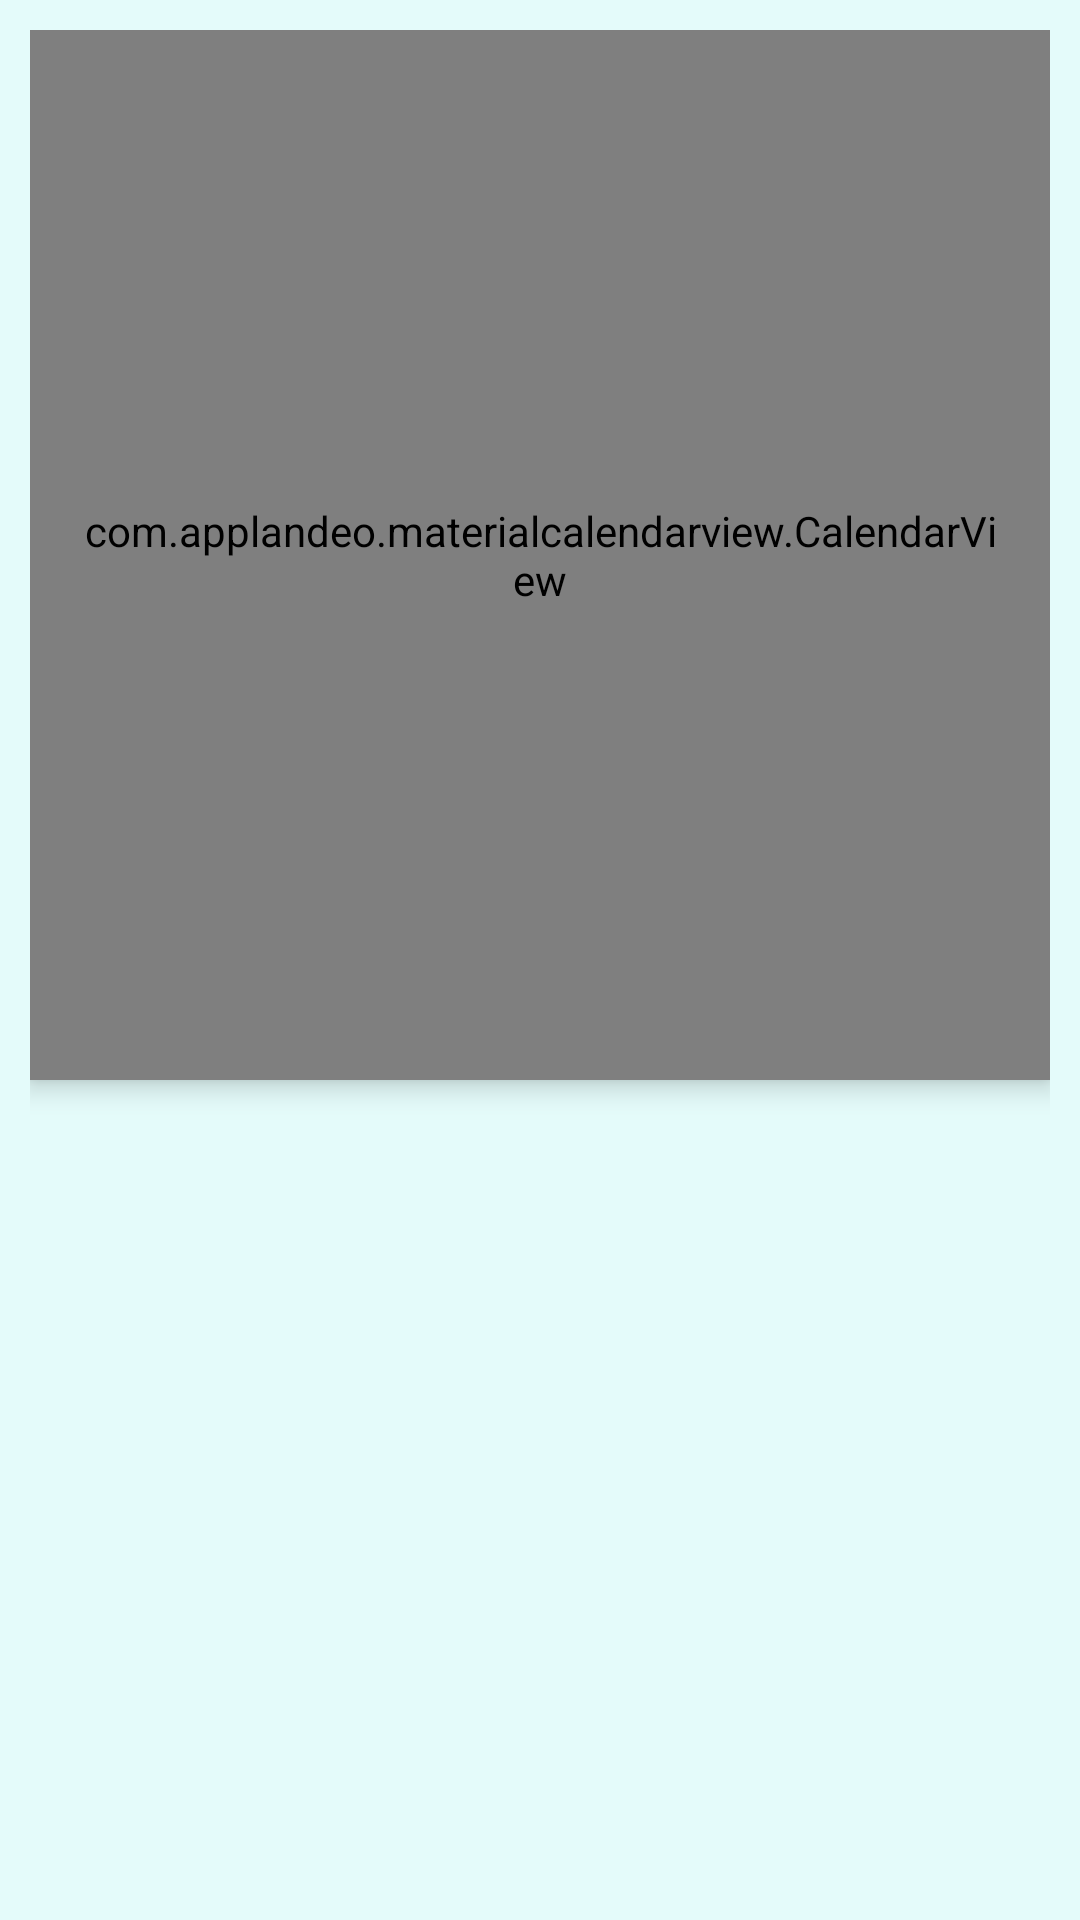

Reconstruct the res/layout file that produces this screen, plus the resources it refers to.
<!-- AndroidManifest.xml: application theme Theme.0miniproj -->
<!-- res/layout/activity_reminders_for_date.xml -->
<LinearLayout xmlns:android="http://schemas.android.com/apk/res/android"
    xmlns:app="http://schemas.android.com/apk/res-auto"
    xmlns:tools="http://schemas.android.com/tools"
    android:layout_width="match_parent"
    android:layout_height="match_parent"
    android:background="#e4fbfa"
    android:orientation="vertical"
    android:padding="10dp"
    tools:context=".calendar.RemindersForDateActivity">

    <com.applandeo.materialcalendarview.CalendarView
        android:id="@+id/calendarView"
        android:layout_width="match_parent"
        android:layout_height="350dp"
        android:background="#e4fbfa"
        android:padding="16dp"
        android:paddingHorizontal="10dp"

        app:forwardButtonSrc="@drawable/baseline_arrow_right_24"
        app:headerColor="#77B3AF"
        app:pagesColor="#c4f7f4"
        app:previousButtonSrc="@drawable/baseline_arrow_left_24"
        app:selectionColor="@color/black"
        app:abbreviationsBarColor="#c4f7f4"
        app:selectionLabelColor="@color/white"
        android:elevation="5dp"
        app:headerLabelColor="@color/black"

        >

    </com.applandeo.materialcalendarview.CalendarView>

    <androidx.recyclerview.widget.RecyclerView
        android:id="@+id/recyclerViewRemindersForDate"
        android:layout_width="match_parent"
        android:layout_height="0dp"
        android:layout_marginTop="16dp"
        android:layout_weight="1"
        android:scrollbars="vertical"
        tools:listitem="@layout/item_reminder" />

</LinearLayout>
<!-- res/layout/item_reminder.xml (included above) -->
<?xml version="1.0" encoding="utf-8"?>
<androidx.cardview.widget.CardView xmlns:android="http://schemas.android.com/apk/res/android"
    xmlns:app="http://schemas.android.com/apk/res-auto"
    android:id="@+id/cardView"
    android:layout_width="match_parent"
    android:layout_height="wrap_content"
    android:layout_margin="8dp"
    android:background="@drawable/button_dark"
    android:elevation="4dp"
    android:padding="8dp"
    app:cardBackgroundColor="#c4f7f4"
    app:cardCornerRadius="15dp">

    <LinearLayout
        android:layout_width="match_parent"
        android:layout_height="wrap_content"
        android:orientation="vertical">

        <TextView
            android:id="@+id/textViewTitle"
            android:layout_width="match_parent"
            android:layout_height="wrap_content"
            android:textSize="18sp"
            android:textStyle="bold"
            android:textColor="@color/black"/>

        <TextView
            android:id="@+id/textViewDescription"
            android:layout_width="match_parent"
            android:layout_height="wrap_content"
            android:layout_marginTop="4dp"
            android:textSize="16sp" />

        <LinearLayout
            android:layout_width="match_parent"
            android:layout_height="wrap_content"
            android:layout_marginTop="8dp"
            android:orientation="horizontal">

            <TextView
                android:id="@+id/textViewDateLabel"
                android:layout_width="wrap_content"
                android:layout_height="wrap_content"
                android:text="Date: "
                android:textColor="@android:color/black"
                android:textSize="14sp"
                />

            <TextView
                android:id="@+id/textViewDate"
                android:layout_width="wrap_content"
                android:layout_height="wrap_content"
                android:textColor="@android:color/black"
                android:textSize="14sp" />

        </LinearLayout>

        <LinearLayout
            android:layout_width="match_parent"
            android:layout_height="wrap_content"
            android:orientation="horizontal">

            <TextView
                android:id="@+id/textViewTimeLabel"
                android:layout_width="wrap_content"
                android:layout_height="wrap_content"
                android:text="Time: "
                android:textColor="@android:color/black"
                android:textSize="14sp" />

            <TextView
                android:id="@+id/textViewTime"
                android:layout_width="wrap_content"
                android:layout_height="wrap_content"
                android:textColor="@android:color/black"
                android:textSize="14sp" />

        </LinearLayout>

    </LinearLayout>
</androidx.cardview.widget.CardView>
<!-- resources referenced by this layout -->
<resources>
  <color name="black">#FF000000</color>
  <color name="white">#FFFFFFFF</color>
  <!-- drawable button_dark (drawable) -->
  <?xml version="1.0" encoding="utf-8"?>
  <vector
      xmlns:android="http://schemas.android.com/apk/res/android"
      xmlns:aapt="http://schemas.android.com/aapt"
      android:width="183dp"
      android:height="63dp"
      android:viewportWidth="183"
      android:viewportHeight="63" >
  
      <group>
          <clip-path
              android:pathData="M10 0H173C178.523 0 183 4.47715 183 10V53C183 58.5228 178.523 63 173 63H10C4.47715 63 0 58.5228 0 53V10C0 4.47715 4.47715 0 10 0Z" />
          <path
              android:pathData="M0 0V63H183V0"
              android:fillColor="#77B3AF" />
      </group>
  </vector>
  <style name="Theme.0miniproj" parent="Theme.MaterialComponents.Light.NoActionBar">
          
          
          
          
          <item name="colorPrimary">@color/cyan</item>
          <item name="colorPrimaryVariant">@color/cyan</item>
          <item name="colorOnPrimary">@color/white</item>
          
          <item name="colorSecondary">@color/teal_200</item>
          <item name="colorSecondaryVariant">@color/teal_700</item>
          <item name="colorOnSecondary">@color/black</item>
          
          <item name="android:statusBarColor">?attr/colorPrimaryVariant</item>
          
      </style>
  <color name="cyan">#77B3AF</color>
  <color name="teal_200">#FF03DAC5</color>
  <color name="teal_700">#FF018786</color>
</resources>
